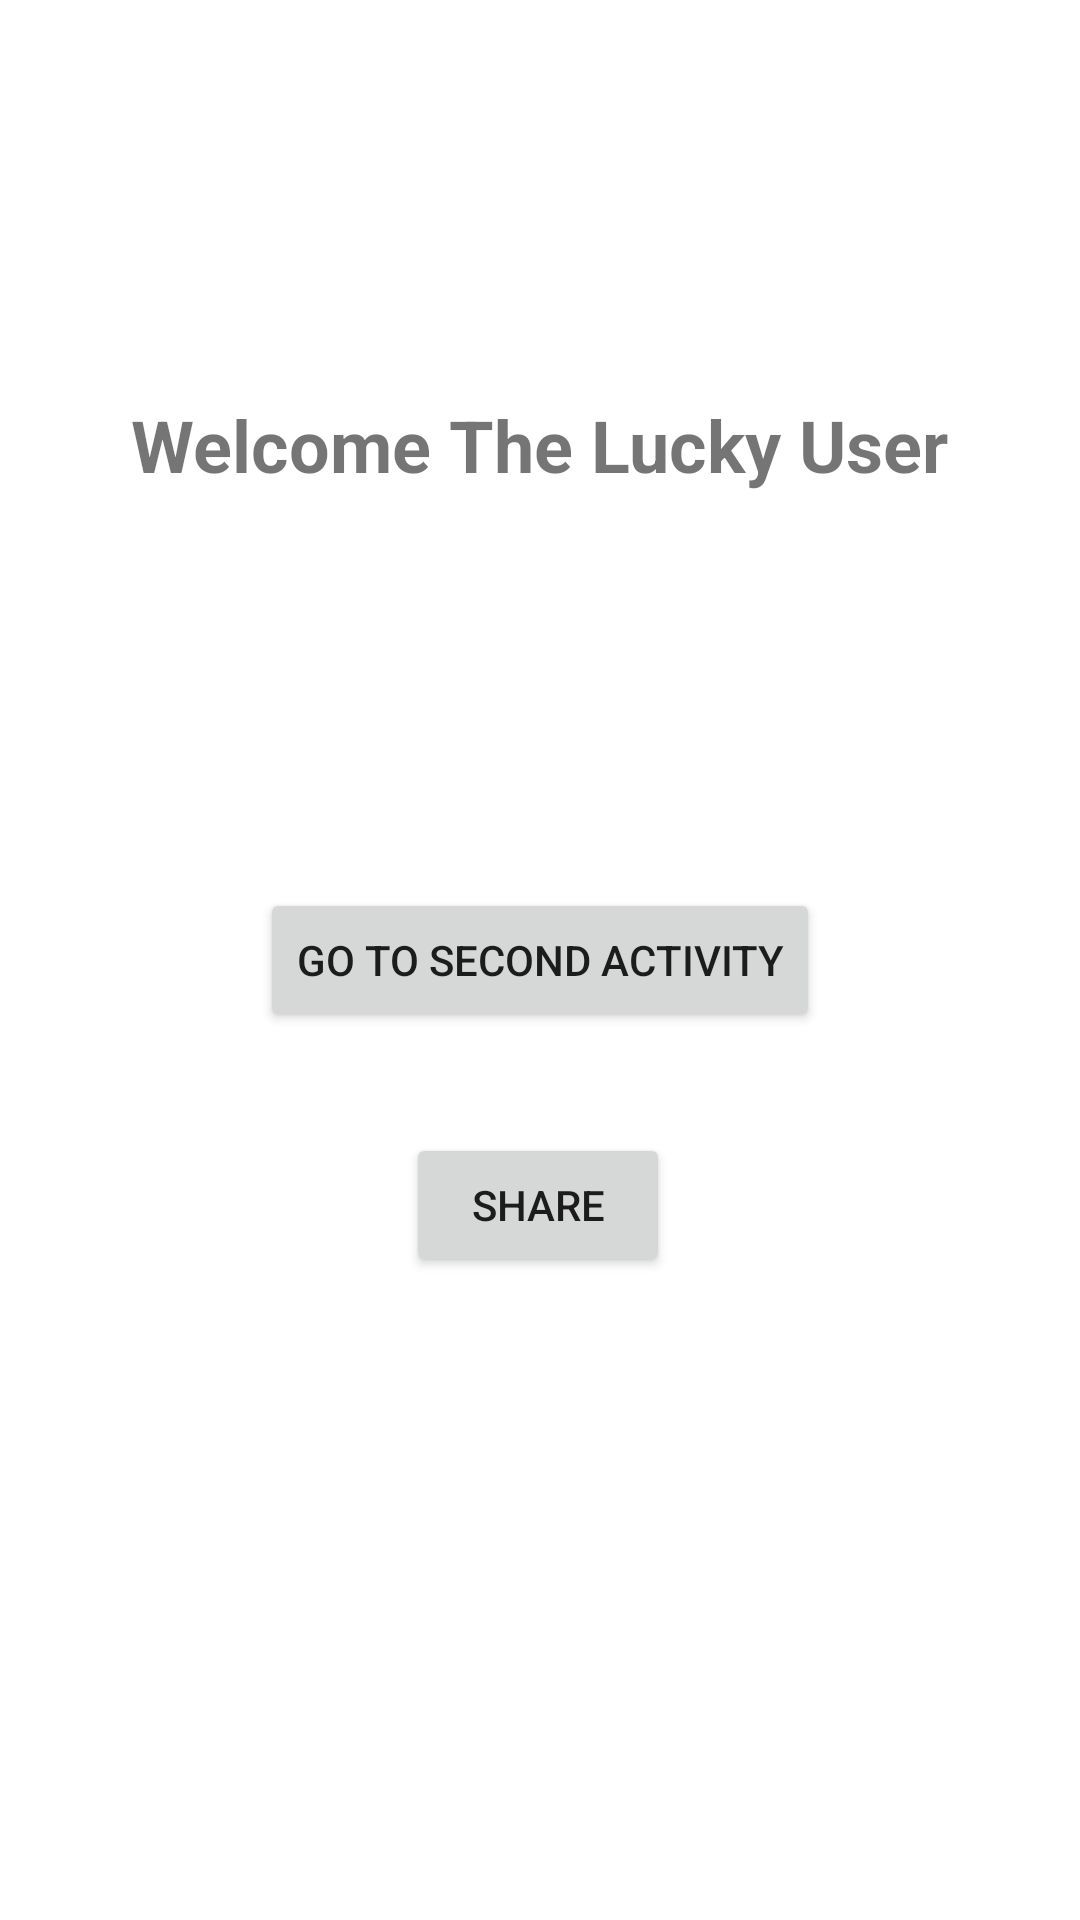

Write the Android layout XML for this screen, with the resource values it uses.
<!-- AndroidManifest.xml: application theme Theme.Contact_manager -->
<!-- res/layout/activity_main.xml -->
<?xml version="1.0" encoding="utf-8"?>
<androidx.constraintlayout.widget.ConstraintLayout xmlns:android="http://schemas.android.com/apk/res/android"
    xmlns:app="http://schemas.android.com/apk/res-auto"
    xmlns:tools="http://schemas.android.com/tools"
    android:id="@+id/main"
    android:layout_width="match_parent"
    android:layout_height="match_parent"
    tools:context=".MainActivity">

    <TextView
        android:id="@+id/textView"
        android:layout_width="wrap_content"
        android:layout_height="wrap_content"
        android:text="@string/welcome_the_lucky_user"
        android:textSize="24sp"
        android:textStyle="bold"
        app:layout_constraintBottom_toTopOf="@+id/navigate_but_first"
        app:layout_constraintEnd_toEndOf="parent"
        app:layout_constraintStart_toStartOf="parent"
        app:layout_constraintTop_toTopOf="parent" />
    <Button
        android:id="@+id/navigate_but_first"
        android:layout_width="wrap_content"
        android:layout_height="wrap_content"
        android:text="@string/go_to_second_activity"
        app:layout_constraintBottom_toBottomOf="parent"
        app:layout_constraintEnd_toEndOf="parent"
        app:layout_constraintStart_toStartOf="parent"
        app:layout_constraintTop_toTopOf="parent" />

    <Button
        android:id="@+id/implicit_nav"
        android:layout_width="wrap_content"
        android:layout_height="wrap_content"
        android:text="@string/share_text"
        app:layout_constraintBottom_toBottomOf="parent"
        app:layout_constraintEnd_toEndOf="parent"
        app:layout_constraintHorizontal_bias="0.498"
        app:layout_constraintStart_toStartOf="parent"
        app:layout_constraintTop_toBottomOf="@+id/navigate_but_first"
        app:layout_constraintVertical_bias="0.136" />
</androidx.constraintlayout.widget.ConstraintLayout>
<!-- resources referenced by this layout -->
<resources>
  <string name="go_to_second_activity">Go to second activity</string>
  <string name="share_text">Share</string>
  <string name="welcome_the_lucky_user">Welcome The Lucky User</string>
  <style name="Theme.Contact_manager" parent="Base.Theme.Contact_manager" />
  <style name="Base.Theme.Contact_manager" parent="Theme.MaterialComponents.DayNight.NoActionBar">
          
          
      </style>
</resources>
